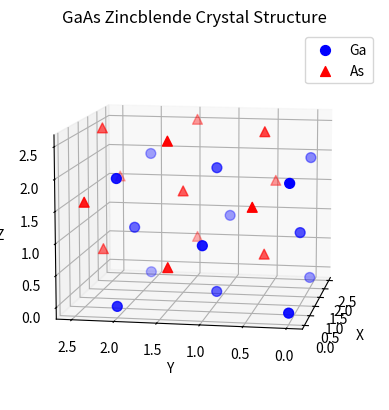

The script that saved this image:
# -*- coding: utf-8 -*-
"""
Created on Tue Feb  6 17:06:45 2024

[redacted]
"""

import numpy as np
import matplotlib.pyplot as plt
from mpl_toolkits.mplot3d import Axes3D

def generate_gaas_atoms(num_atoms):
    # Initialize positions for Ga and As atoms in two interpenetrating FCC lattices
    lattice_constant = 1.0
    lattice_positions_Ga = lattice_constant * np.array([[i, j, k] for i in range(num_atoms) for j in range(num_atoms) for k in range(num_atoms) if (i + j + k) % 2 == 0])
    lattice_positions_As = lattice_constant * np.array([[i, j, k] for i in range(num_atoms) for j in range(num_atoms) for k in range(num_atoms) if (i + j + k) % 2 == 1]) + lattice_constant * np.array([0.5, 0.5, 0.5])

    return lattice_positions_Ga, lattice_positions_As

def plot_gaas_atoms(atom_positions_Ga, atom_positions_As):
    fig = plt.figure()
    ax = fig.add_subplot(111, projection='3d')

    ax.scatter(atom_positions_Ga[:, 0], atom_positions_Ga[:, 1], atom_positions_Ga[:, 2], marker='o', s=50, c='b', label='Ga')
    ax.scatter(atom_positions_As[:, 0], atom_positions_As[:, 1], atom_positions_As[:, 2], marker='^', s=50, c='r', label='As')
    ax.view_init(elev = 10, azim = 190)
    
    ax.set_xlabel('X')
    ax.set_ylabel('Y')
    ax.set_zlabel('Z')
    ax.set_title('GaAs Zincblende Crystal Structure')
    ax.legend()

    plt.show()

def main():
    num_atoms = 3

    # Generate GaAs zincblende crystal structure with 10 atoms
    Ga_positions, As_positions = generate_gaas_atoms(num_atoms)

    # Plot the GaAs zincblende crystal structure
    plot_gaas_atoms(Ga_positions, As_positions)

if __name__ == "__main__":
    main()